Run: headless pygame with SDL's dummy video driver; simulated clock (each Clock.tick advances the game by its frame time, no real sleeping); random seed 0; keys injected as events and as key.get_pressed() state; no mouse input.
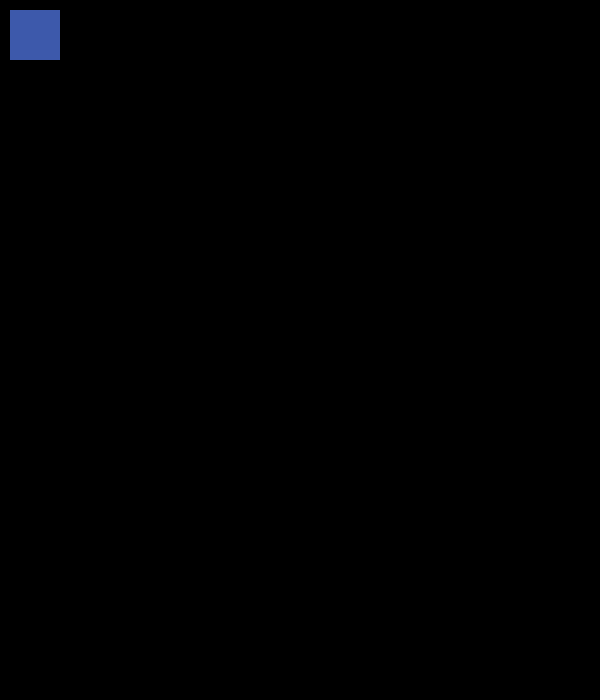
Frame 1 of 4 · flips 1–60 · no input
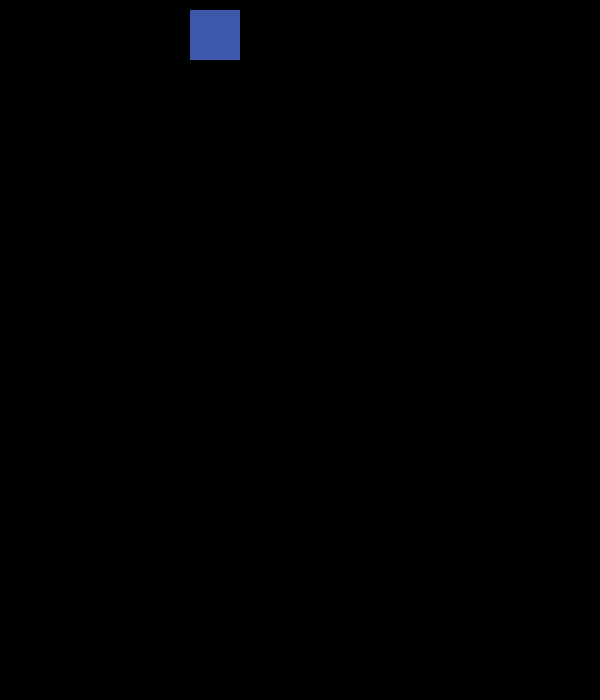
Frame 2 of 4 · flips 61–180 · tapped SPACE, RETURN · held RIGHT (→), D
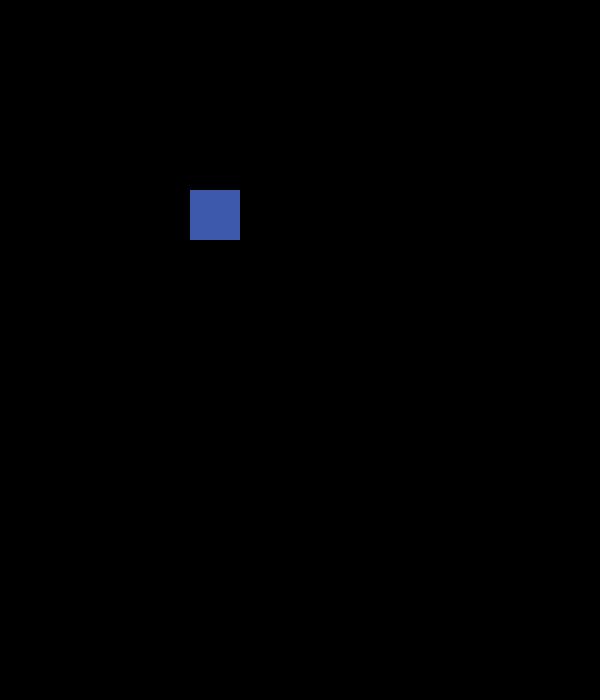
Frame 3 of 4 · flips 181–300 · held DOWN (↓), S
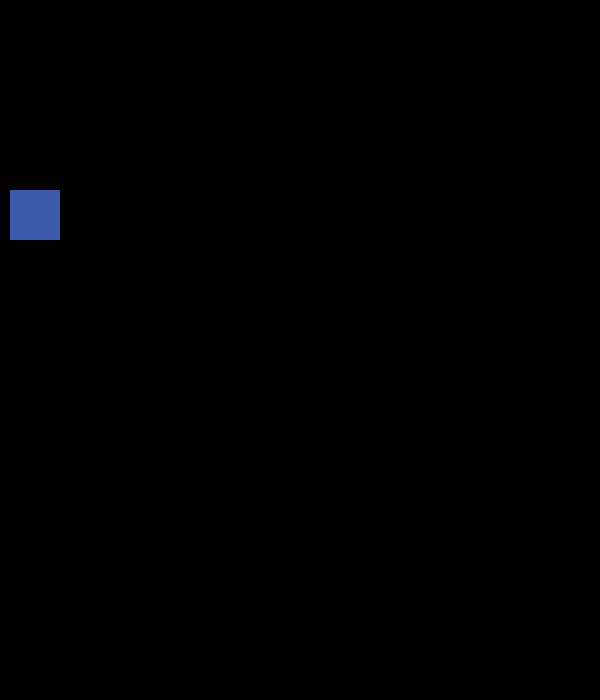
Frame 4 of 4 · flips 301–420 · held LEFT (←), A, UP (↑), W

The pygame program that drew these frames:

import pygame

pygame.init()

# Window dimension
display_width = 600
display_height = 700

# Colors
BLACK = (0,0,0)
WHITE = (255, 255, 255)
RED = (255, 0, 0)
COBALT = (61, 89, 171)



screen = pygame.display.set_mode((display_width, display_height))
clock = pygame.time.Clock()



# Game set up
def game_init():


    pygame.display.set_caption("Card Race")
    screen.fill(WHITE)



# PLAYER CLASS
class Player():


    # INITIALIZE PLAYER'S COORDINATES, SIZE, COLOR
    def __init__(self, color):
        self.color = color
        self.velocity = 3
        self.x = 10
        self.y = 10
        self.left = False
        self.right = False
        self.width = 50
        self.height = 50

    # DRAW THE CHARACTER
    def draw(self, screen):
        pygame.draw.rect(screen, self.color, (self.x, self.y, self.width, self.height))
        pygame.display.update()


class attack():


    def __init__(self, x, y, radius, color):
        self.x = x
        self.y = y
        self.color = color
        self.velocity = 10
        self.radius = radius

    def draw(self, screen):
        pygame.draw.circle(screen, self.color, (self.x, self.y), self.radius)




#Drawing on screen
def drawWindow(screen, player):
    screen.fill(BLACK)
    player.draw(screen)

    for bullet in bullets:
        bullet.draw(screen)

    pygame.display.update()




# GAME LOOP
player1 = Player(COBALT)
bullets = []
def game_loop():

    run_game = True

    while run_game:

        clock.tick(100)

        for event in pygame.event.get():
            if event.type == pygame.QUIT:
                pygame.quit()
                run = False

        for bullet in bullets:
            if bullet.x < display_width and bullet.x > 0:
                bullet.x += bullet.velocity
            else:
                bullets.pop(bullets.index(bullet)) #bullet gone from screen when hits boundary

# TEST THESE KEYS
        keys = pygame.key.get_pressed()

        if keys[pygame.K_LEFT]:
            player1.x -= player1.velocity

        elif keys[pygame.K_RIGHT]:
            player1.x += player1.velocity

        elif keys[pygame.K_UP]:
            player1.y -= player1.velocity

        elif keys[pygame.K_DOWN]:
            player1.y += player1.velocity

        if keys[pygame.K_SPACE]:

            if len(bullets) < 3:
                bullets.append(attack(round(player1.x + player1.width//2), round(player1.y + player1.height//2), 6 , RED))


        # SETTING BOUNDARIES
        if player1.x < 0:
            player1.x = 0

        if player1.x > display_width - player1.width:
            player1.x = display_width - player1.width

        if player1.y < 0:
            player1.y = 0

        if player1.y > display_height - player1.height:
            player1.y = display_height - player1.height



        drawWindow(screen, player1)



    pygame.display.quit()
    pygame.quit()


def main():
    game_init()
    game_loop()



if __name__ == '__main__':
    main()
